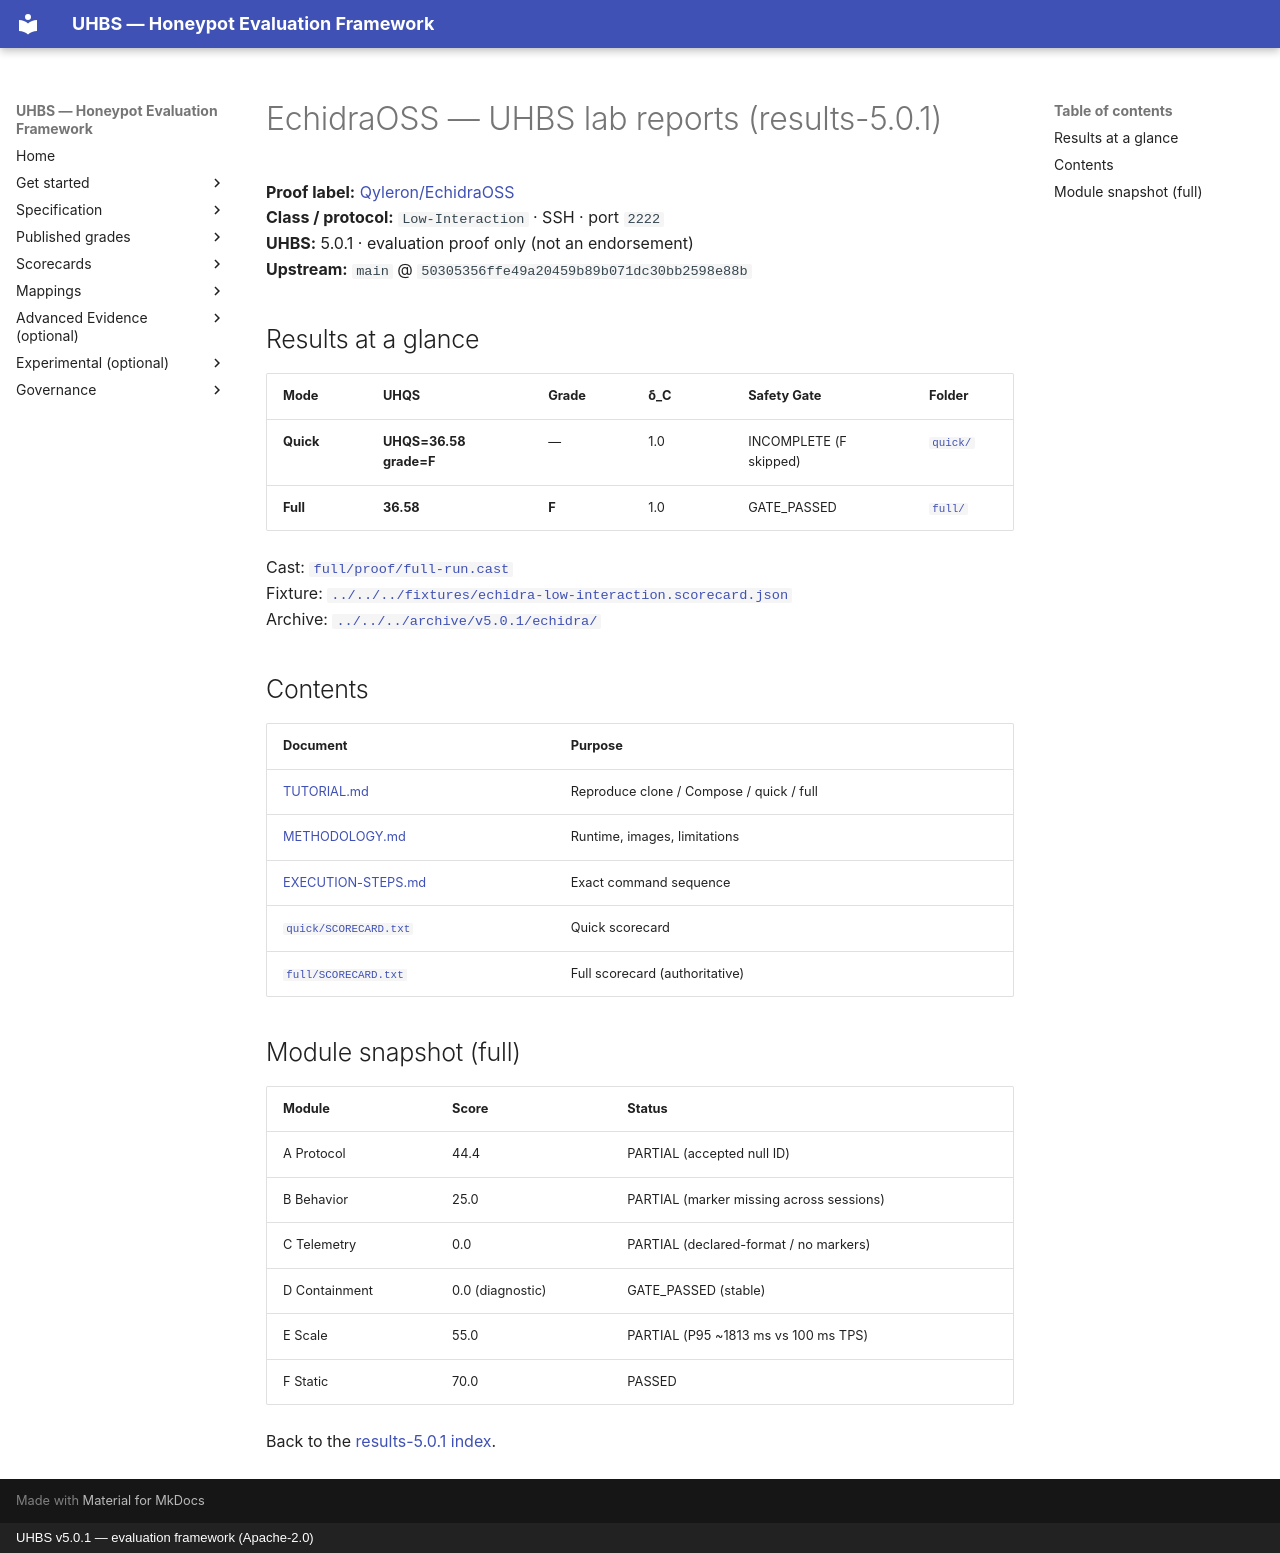

repository: uhbs/uhbs-standard · page: conformance/latest/results-5.0.0/echidra/index.html · generator: mkdocs · copyright: UHBS v5.0.1 — evaluation framework (Apache-2.0)

# EchidraOSS — UHBS lab reports (results-5.0.1)

**Proof label:** [Qyleron/EchidraOSS](https://github.com/Qyleron/EchidraOSS)  
**Class / protocol:** `Low-Interaction` · SSH · port `2222`  
**UHBS:** 5.0.1 · evaluation proof only (not an endorsement)  
**Upstream:** `main` @ `50305356ffe49a20459b89b071dc30bb2598e88b`

## Results at a glance

| Mode | UHQS | Grade | δ_C | Safety Gate | Folder |
| --- | --- | --- | --- | --- | --- |
| **Quick** | **UHQS=36.58 grade=F** | — | 1.0 | INCOMPLETE (F skipped) | [`quick/`](quick/README.md) |
| **Full** | **36.58** | **F** | 1.0 | GATE_PASSED | [`full/`](full/README.md) |

Cast: [`full/proof/full-run.cast`](full/proof/full-run.cast)  
Fixture: [`../../../fixtures/echidra-low-interaction.scorecard.json`](../../../fixtures/echidra-low-interaction.scorecard.json)  
Archive: [`../../../archive/v5.0.1/echidra/`](../../../archive/v5.0.1/echidra/)

## Contents

| Document | Purpose |
| --- | --- |
| [TUTORIAL.md](TUTORIAL.md) | Reproduce clone / Compose / quick / full |
| [METHODOLOGY.md](METHODOLOGY.md) | Runtime, images, limitations |
| [EXECUTION-STEPS.md](EXECUTION-STEPS.md) | Exact command sequence |
| [`quick/SCORECARD.txt`](quick/SCORECARD.txt) | Quick scorecard |
| [`full/SCORECARD.txt`](full/SCORECARD.txt) | Full scorecard (authoritative) |

## Module snapshot (full)

| Module | Score | Status |
| --- | --- | --- |
| A Protocol | 44.4 | PARTIAL (accepted null ID) |
| B Behavior | 25.0 | PARTIAL (marker missing across sessions) |
| C Telemetry | 0.0 | PARTIAL (declared-format / no markers) |
| D Containment | 0.0 (diagnostic) | GATE_PASSED (stable) |
| E Scale | 55.0 | PARTIAL (P95 ~1813 ms vs 100 ms TPS) |
| F Static | 70.0 | PASSED |

Back to the [results-5.0.1 index](../index.md).
